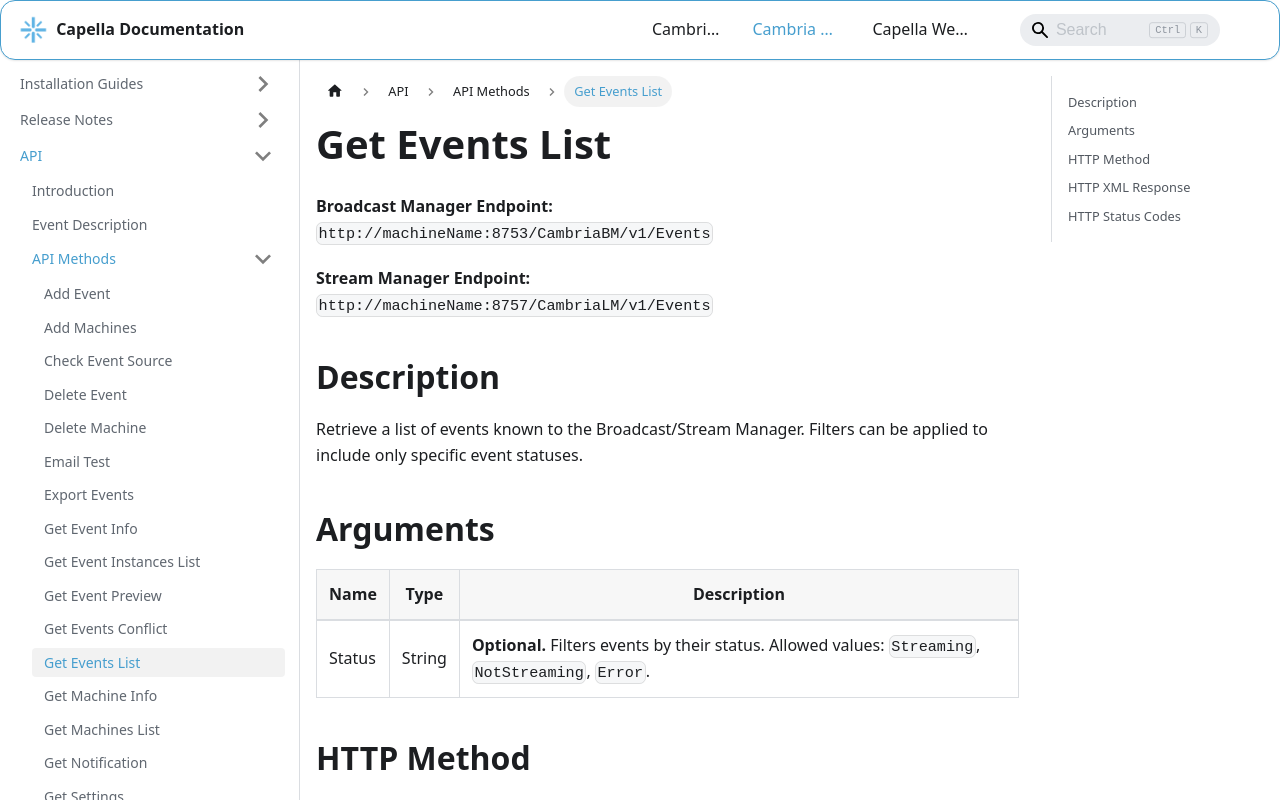

repository: CapellaSystems/documents.capellasystems.net · page: docs/cambria-stream/api/api-methods/get-events-list/index.html · generator: docusaurus

---
id: get-events-list
title: Get Events List
---

**Broadcast Manager Endpoint:**  
`http://machineName:8753/CambriaBM/v1/Events`

**Stream Manager Endpoint:**  
`http://machineName:8757/CambriaLM/v1/Events`

## Description
Retrieve a list of events known to the Broadcast/Stream Manager. Filters can be applied to include only specific event statuses.

## Arguments

| Name   | Type   | Description                                         |
|--------|--------|-----------------------------------------------------|
| Status | String | **Optional.** Filters events by their status. Allowed values: `Streaming`, `NotStreaming`, `Error`. |

## HTTP Method
**GET**

## HTTP XML Response

| Element       | Parent   | Description                                    |
|---------------|----------|------------------------------------------------|
| `Content`     | None     | Container of the response                     |
| `Status`      | Content  | Logs of the API call                         |
| `Events`      | Content  | List of events                               |
| `Event`       | Events   | Contains unique identifier of an event       |

## HTTP Status Codes

| Value | Description                                            |
|-------|--------------------------------------------------------|
| 200   | Successfully processed                                 |
| 400   | Invalid parameters                                     |
| 5xx   | Unable to retrieve events list due to server error     |
